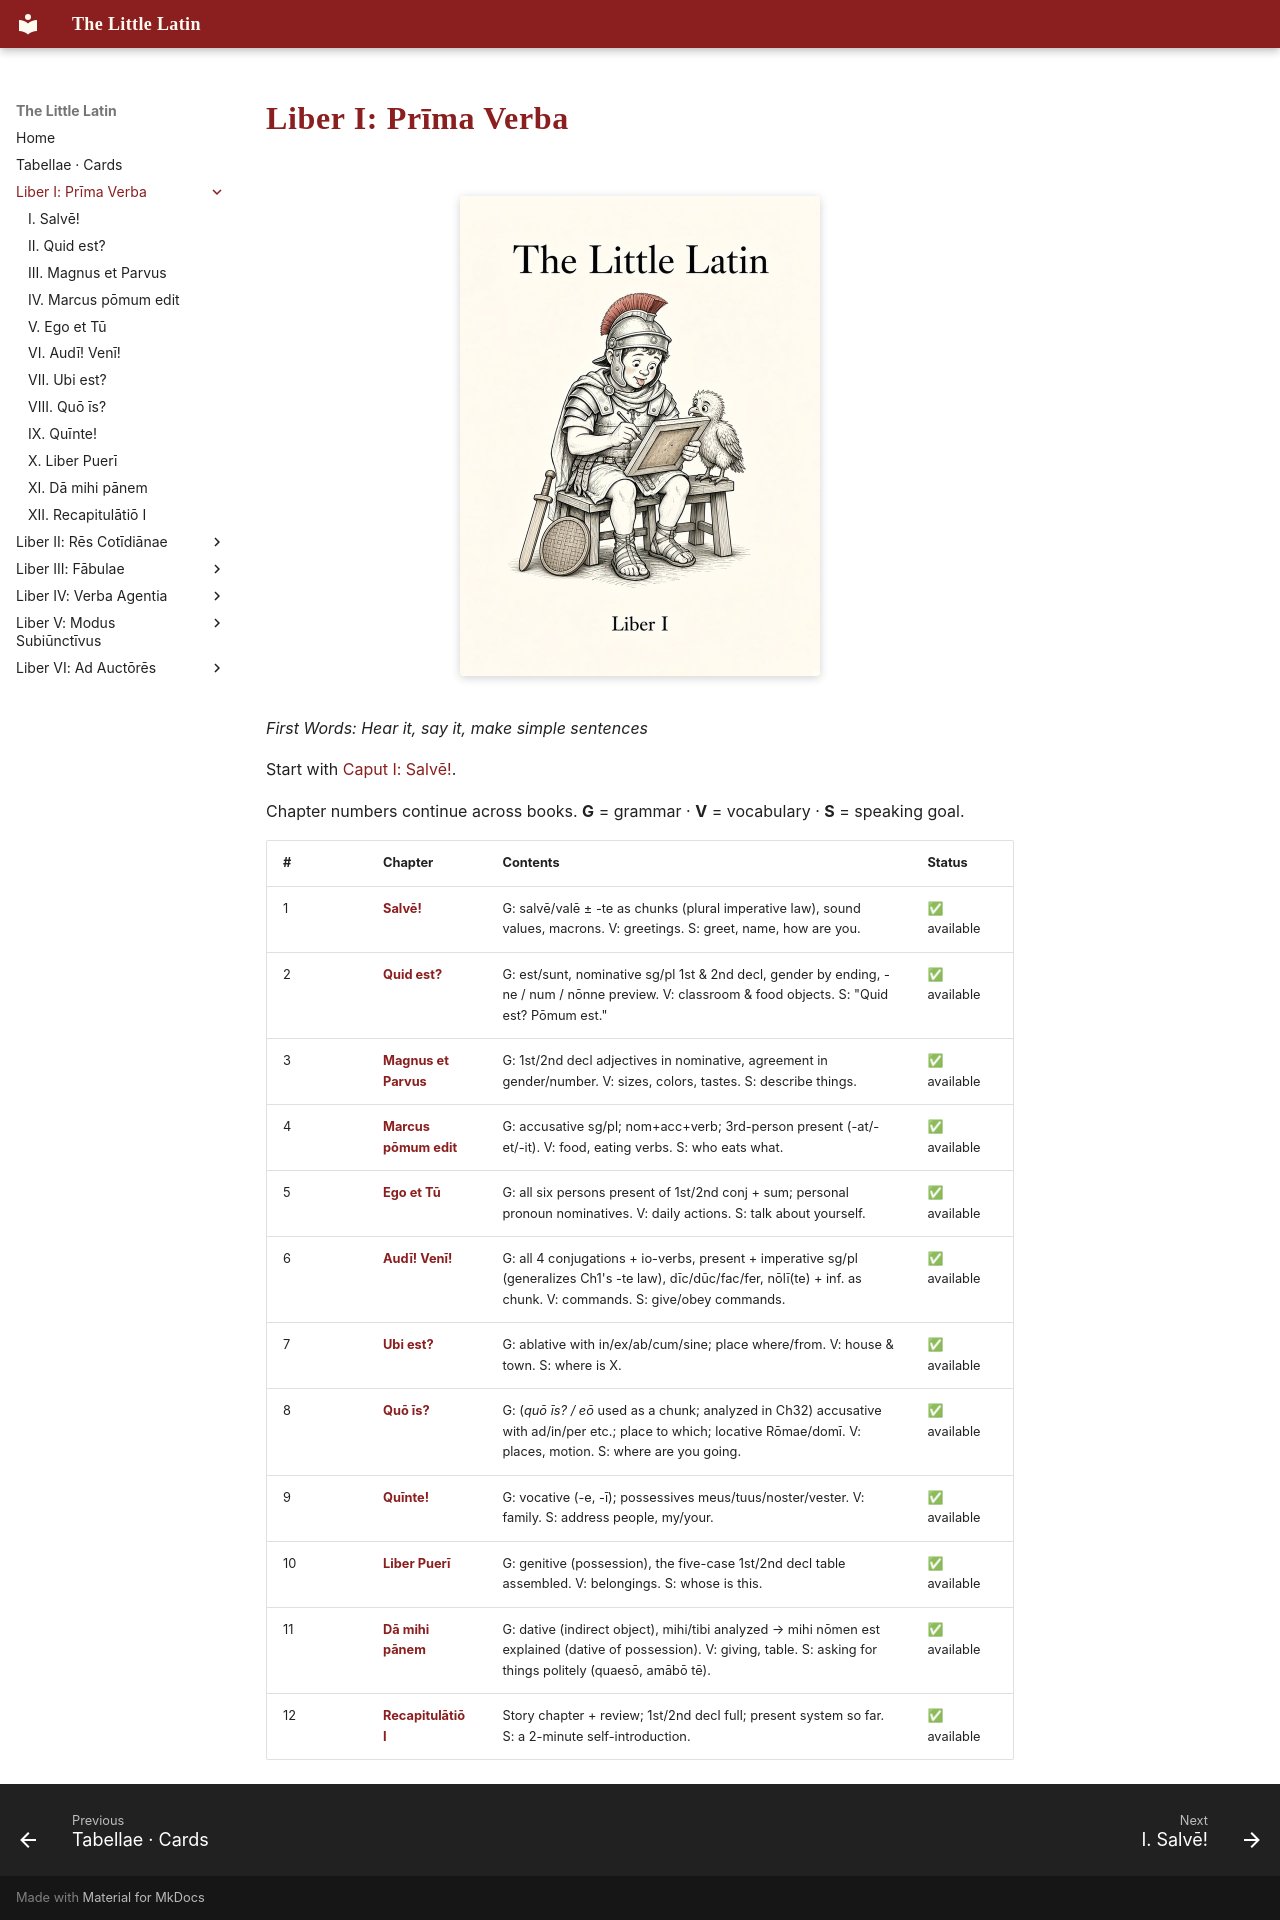

repository: watmin/the-little-latin · page: liber-i/index.html · generator: mkdocs

# Liber I: Prīma Verba

<figure class="book-cover" markdown="1">
![Cover of The Little Latin, Liber I: a young Roman recruit in a red-crested helmet sits on a wooden bench, tongue out in concentration, writing on a wax tablet while a fluffy eagle chick watches. A wooden practice sword and a wicker shield lean against the bench.](../assets/covers/liber-i.jpg){ width="360" height="480" }
</figure>

*First Words: Hear it, say it, make simple sentences*

Start with [Caput I: Salvē!](01-salve.md).

Chapter numbers continue across books. **G** = grammar · **V** = vocabulary · **S** = speaking goal.

| # | Chapter | Contents | Status |
|---|---|---|---|
| 1 | [**Salvē!**](01-salve.md) | G: salvē/valē ± -te as chunks (plural imperative law), sound values, macrons. V: greetings. S: greet, name, how are you. | ✅ available |
| 2 | [**Quid est?**](02-quid-est.md) | G: est/sunt, nominative sg/pl 1st & 2nd decl, gender by ending, -ne / num / nōnne preview. V: classroom & food objects. S: "Quid est? Pōmum est." | ✅ available |
| 3 | [**Magnus et Parvus**](03-magnus-et-parvus.md) | G: 1st/2nd decl adjectives in nominative, agreement in gender/number. V: sizes, colors, tastes. S: describe things. | ✅ available |
| 4 | [**Marcus pōmum edit**](04-marcus-pomum-edit.md) | G: accusative sg/pl; nom+acc+verb; 3rd-person present (-at/-et/-it). V: food, eating verbs. S: who eats what. | ✅ available |
| 5 | [**Ego et Tū**](05-ego-et-tu.md) | G: all six persons present of 1st/2nd conj + sum; personal pronoun nominatives. V: daily actions. S: talk about yourself. | ✅ available |
| 6 | [**Audī! Venī!**](06-audi-veni.md) | G: all 4 conjugations + io-verbs, present + imperative sg/pl (generalizes Ch1's -te law), dīc/dūc/fac/fer, nōlī(te) + inf. as chunk. V: commands. S: give/obey commands. | ✅ available |
| 7 | [**Ubi est?**](07-ubi-est.md) | G: ablative with in/ex/ab/cum/sine; place where/from. V: house & town. S: where is X. | ✅ available |
| 8 | [**Quō īs?**](08-quo-is.md) | G: (*quō īs? / eō* used as a chunk; analyzed in Ch32) accusative with ad/in/per etc.; place to which; locative Rōmae/domī. V: places, motion. S: where are you going. | ✅ available |
| 9 | [**Quīnte!**](09-quinte.md) | G: vocative (-e, -ī); possessives meus/tuus/noster/vester. V: family. S: address people, my/your. | ✅ available |
| 10 | [**Liber Puerī**](10-liber-pueri.md) | G: genitive (possession), the five-case 1st/2nd decl table assembled. V: belongings. S: whose is this. | ✅ available |
| 11 | [**Dā mihi pānem**](11-da-mihi-panem.md) | G: dative (indirect object), mihi/tibi analyzed → mihi nōmen est explained (dative of possession). V: giving, table. S: asking for things politely (quaesō, amābō tē). | ✅ available |
| 12 | [**Recapitulātiō I**](12-recapitulatio-i.md) | Story chapter + review; 1st/2nd decl full; present system so far. S: a 2-minute self-introduction. | ✅ available |
